Run: headless pygame with SDL's dummy video driver; simulated clock (each Clock.tick advances the game by its frame time, no real sleeping); random seed 0; keys injected as events and as key.get_pressed() state; mouse plan: one left click at the window centre at the start of phase 2, then a move to the lower-right quarter at the start of phase 3.
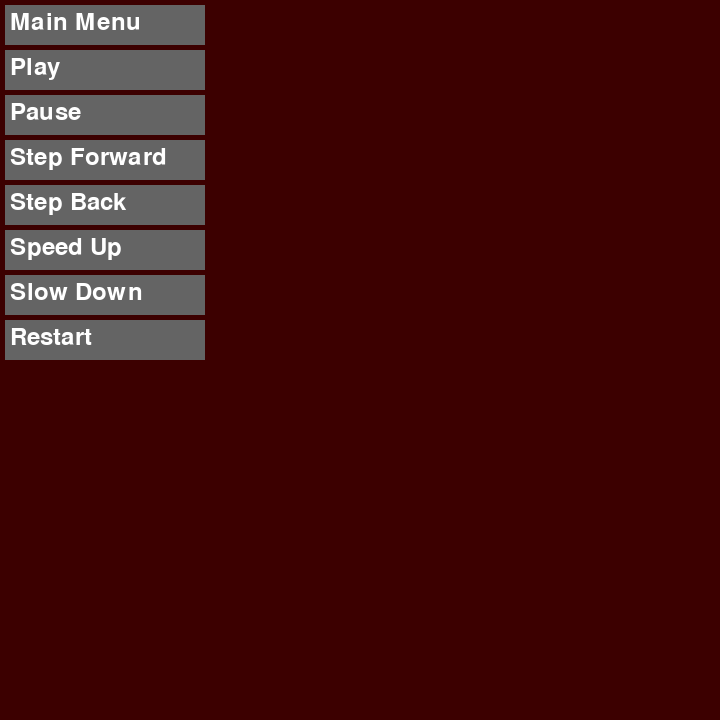
Frame 1 of 4 · flips 1–60 · no input
Frame 2 of 4 · flips 61–180 · clicked the window centre · tapped SPACE, RETURN · held RIGHT (→), D · screen unchanged from frame 1, image omitted
Frame 3 of 4 · flips 181–300 · moved the mouse to the lower-right quarter · held DOWN (↓), S · screen unchanged from frame 2, image omitted
Frame 4 of 4 · flips 301–420 · held LEFT (←), A, UP (↑), W · screen unchanged from frame 3, image omitted

The pygame program that drew these frames:

"""
All of the buttons available during animation
"""
import pygame
import sys


# initializing the constructor
pygame.init()

# screen resolution
res = (720, 720)

# opens up a window
screen = pygame.display.set_mode(res)

# white color
color = (255, 255, 255)

# light shade of the button
color_light = (170, 170, 170)

# dark shade of the button
color_dark = (100, 100, 100)

# stores the width of the
# screen into a variable
width = screen.get_width()

# stores the height of the
# screen into a variable
height = screen.get_height()

# defining a font
smallfont = pygame.font.SysFont('Corbel', 35)

# rendering a text written in
# this font
menu = smallfont.render('Main Menu', True, color)
play = smallfont.render('Play', True, color)
pause = smallfont.render('Pause', True, color)
forw = smallfont.render('Step Forward', True, color)
back = smallfont.render('Step Back', True, color)
up = smallfont.render('Speed Up', True, color)
down = smallfont.render('Slow Down', True, color)
res = smallfont.render('Restart', True, color)

# buttons and their locations
options = (menu, play, pause, forw, back, up, down, res)
names = ("menu", "play", "pause", "forw", "back", "up", "down", "res")
locY = (5, 50, 95, 140, 185, 230, 275, 320)

#checks if mouse is over a button: bool
def hover(location):
    if 5 <= mouse[0] <= 205:
        for i in locY:
            if i <= mouse[1] <= i + 40:
                return True, names[locY.index(i)]
    
    return False, None


while True:

    # stores the (x,y) coordinates into
    # the variable as a tuple
    mouse = pygame.mouse.get_pos()

    # fills the screen with a color
    screen.fill((60, 0, 0))

    for ev in pygame.event.get():

        if ev.type == pygame.QUIT:
            pygame.quit()

            # checks if a mouse is clicked
        if ev.type == pygame.MOUSEBUTTONDOWN:

            # if the mouse is clicked on a
            # button the game does the thing
            button = hover(mouse)[1]
            if button == "menu":
                pygame.quit()

            elif button == "play":
                pass

            elif button == "pause":
                pass

            elif button == "for":
                pass

            elif button == "back":
                pass

            elif button == "up":
                pass

            elif button == "down":
                pass

            elif button == "res":
                pass



    #drawing buttons, lighter shade if mouse hovering over one
    for i in range(len(options)):
        if hover(mouse)[0]:
            pygame.draw.rect(screen, color_light, [5, locY[i], 200, 40])

        else:
            pygame.draw.rect(screen, color_dark, [5, locY[i], 200, 40])

        # superimposing the text onto buttons
        screen.blit(options[i], (10, locY[i] + 5))

    # updates the frames of the game
    pygame.display.update()
